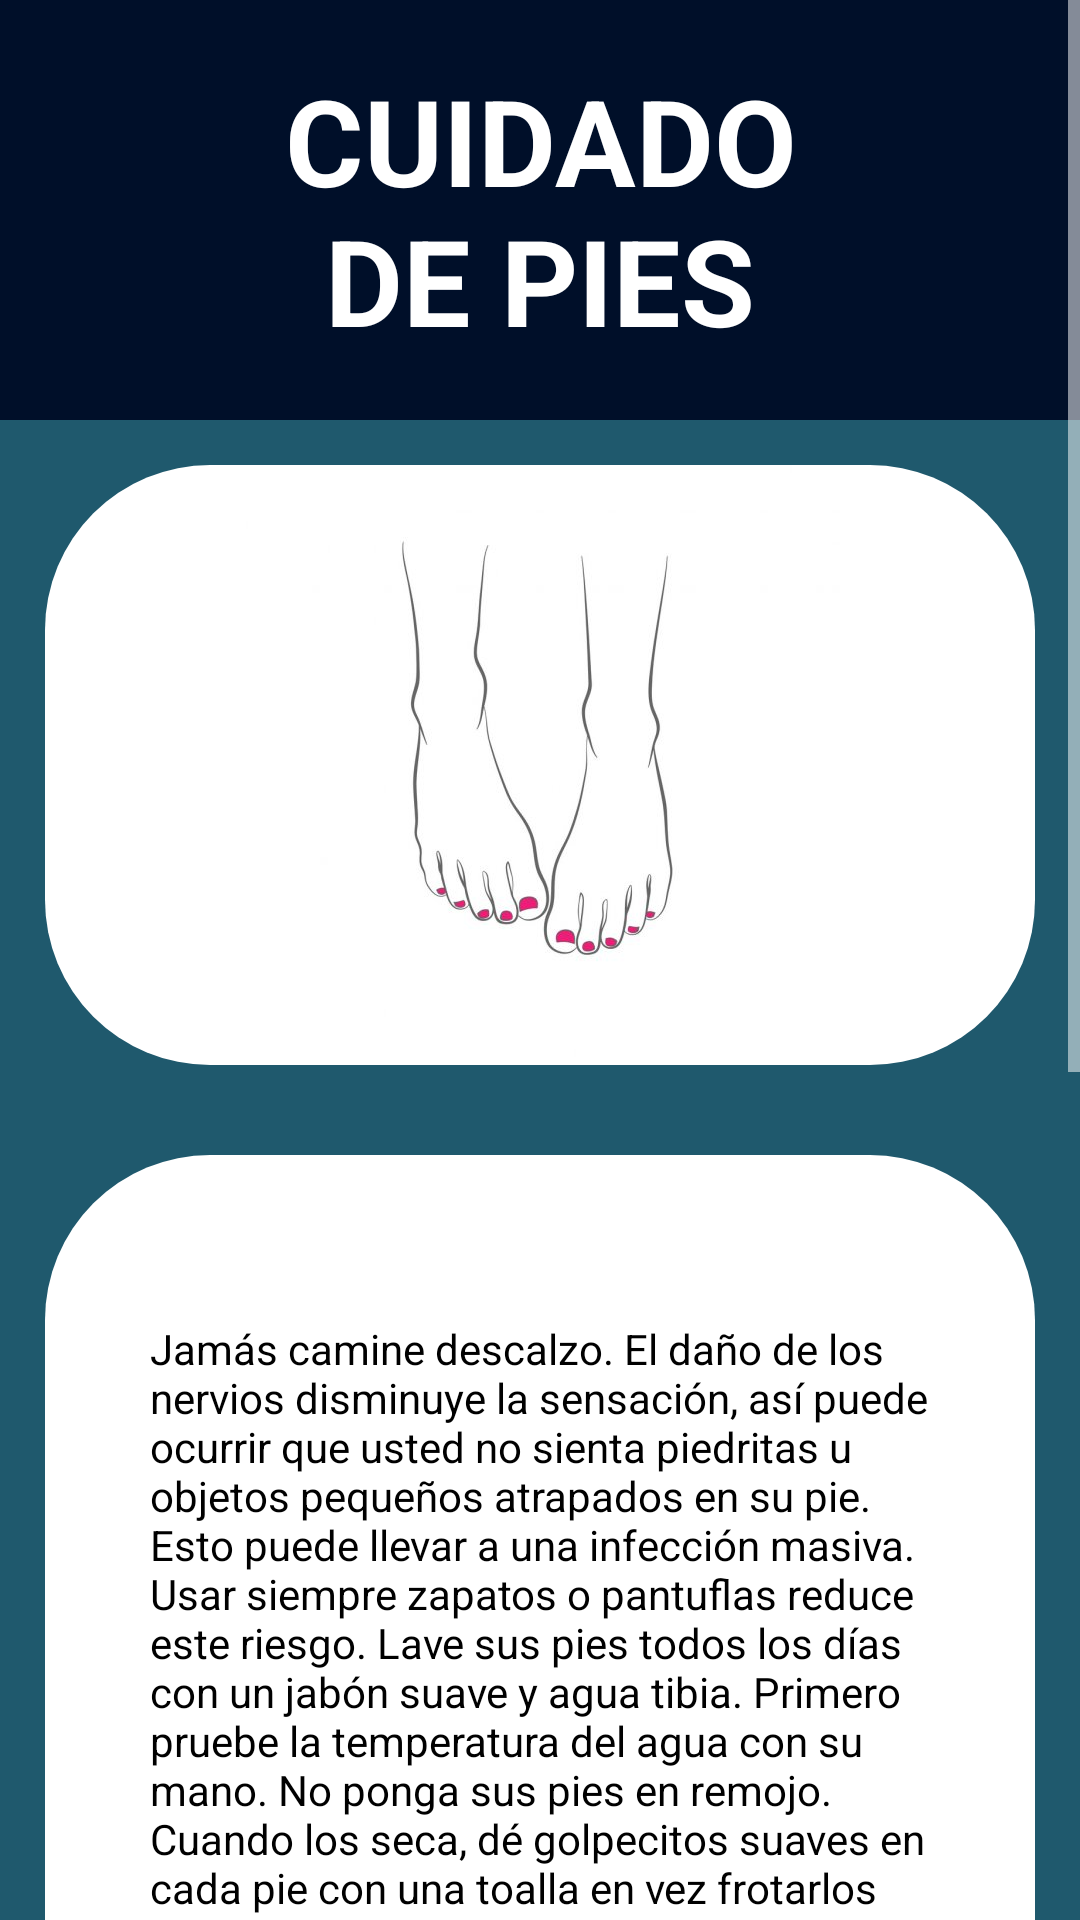

Layout XML and referenced resources for this Android screen:
<!-- AndroidManifest.xml: application theme AppTheme -->
<!-- res/layout/activity_pies.xml -->
<?xml version="1.0" encoding="utf-8"?>
<androidx.constraintlayout.widget.ConstraintLayout xmlns:android="http://schemas.android.com/apk/res/android"
    xmlns:app="http://schemas.android.com/apk/res-auto"
    xmlns:tools="http://schemas.android.com/tools"
    android:layout_width="match_parent"
    android:layout_height="match_parent"
    tools:context=".ConsejosAtv.Pies">

    <ScrollView
        android:layout_width="match_parent"
        android:layout_height="match_parent">
        <LinearLayout
            android:layout_width="match_parent"
            android:layout_height="match_parent"
            android:background="#1F596D"
            android:orientation="vertical"
            >
        <LinearLayout
            android:layout_width="match_parent"
            android:layout_height="wrap_content"
            android:background="#000f29"
            android:padding="20dp"
            >
            <TextView
                android:layout_width="match_parent"
                android:layout_height="match_parent"
                android:layout_marginHorizontal="50dp"
                android:fontFamily="sans-serif"
                android:textSize="40sp"
                android:textColor="#ffffff"
                android:textStyle="bold"
                android:text="CUIDADO DE PIES"
                android:textAlignment="center"
                android:gravity="center_horizontal"
                />
        </LinearLayout>


        <ImageView
            android:layout_width="match_parent"
            android:layout_height="200dp"
            android:src="@drawable/pies"
            android:layout_marginTop="10dp"
            android:layout_margin="15dp"
            android:background="@drawable/btn_aceptar"
            />

        <LinearLayout
            android:layout_width="match_parent"
            android:layout_height="wrap_content"
            android:background="@drawable/btn_aceptar"
            android:padding="10dp"
            android:layout_margin="15dp">

                />
            <TextView
                android:layout_width="match_parent"
                android:layout_height="match_parent"
                android:layout_marginTop="20dp"
                android:text="@string/pies"
                android:textColor="#000000"
                android:fontFamily="sans-serif"

                android:padding="25dp"

                />
        </LinearLayout>
        </LinearLayout>

    </ScrollView>
</androidx.constraintlayout.widget.ConstraintLayout>
<!-- resources referenced by this layout -->
<resources>
  <!-- drawable btn_aceptar (drawable) -->
  <?xml version="1.0" encoding="utf-8"?>
  <shape android:shape="rectangle" xmlns:android="http://schemas.android.com/apk/res/android">
  
      <solid android:color="#FFFFFF"></solid>
      <corners android:radius="55dp"></corners>
  
  </shape>
  <!-- drawable pies: jpg bitmap (drawable, 12868 bytes) -->
  <string name="pies">
          Jamás camine descalzo. El daño de los nervios disminuye la sensación, así puede ocurrir que usted no sienta piedritas u objetos pequeños atrapados en su pie. Esto puede llevar a una infección masiva. Usar siempre zapatos o pantuflas reduce este riesgo.<br />
          Lave sus pies todos los días con un jabón suave y agua tibia. Primero pruebe la temperatura del agua con su mano. No ponga sus pies en remojo. Cuando los seca, dé golpecitos suaves en cada pie con una toalla en vez frotarlos vigorosamente. Sea cuidadoso con el secado entre los dedos de sus pies.<br />
          Use loción para mantener la piel de sus pies suave y humedecida. Esto previene las grietas que se hacen por piel seca y reduce el riesgo de infección. No se ponga loción entre los dedos.<br />
          Corte las uñas del pie sin darles forma curva. Evite cortar las esquinas. Use una lima o un cartón de esmeril para uñas. Si detecta una uña encarnada, vea a su médico. La buena atención médica es importante en la prevención de infecciones.<br />
          No use soluciones antisépticas, medicamentos de venta libre, almohadillas de calor ni instrumentos afilados en sus pies. No ponga sus pies sobre los radiadores ni frente a la estufa.<br />
          No deje que sus pies se enfríen. Use calcetines flojos en la cama. No se moje los pies en la nieve ni en la lluvia. Use calcetines y zapatos abrigados en invierno.<br />
          NO fume. Fumar daña los vasos sanguíneos y reduce la capacidad del cuerpo de transportar oxígeno. En combinación con la diabetes, ello aumenta significativamente su riesgo de una amputación (no solo de los pies, sino que también puede incluir las manos).<br />
              </string>
  <style name="AppTheme" parent="Theme.AppCompat.Light.DarkActionBar">
          
          <item name="colorPrimary">#FFFFFF</item>
          <item name="colorPrimaryDark">#000f29</item>
          <item name="colorAccent">#FFFFFF</item>
          <item name="colorControlNormal">#FFFFFF</item>
      </style>
</resources>
